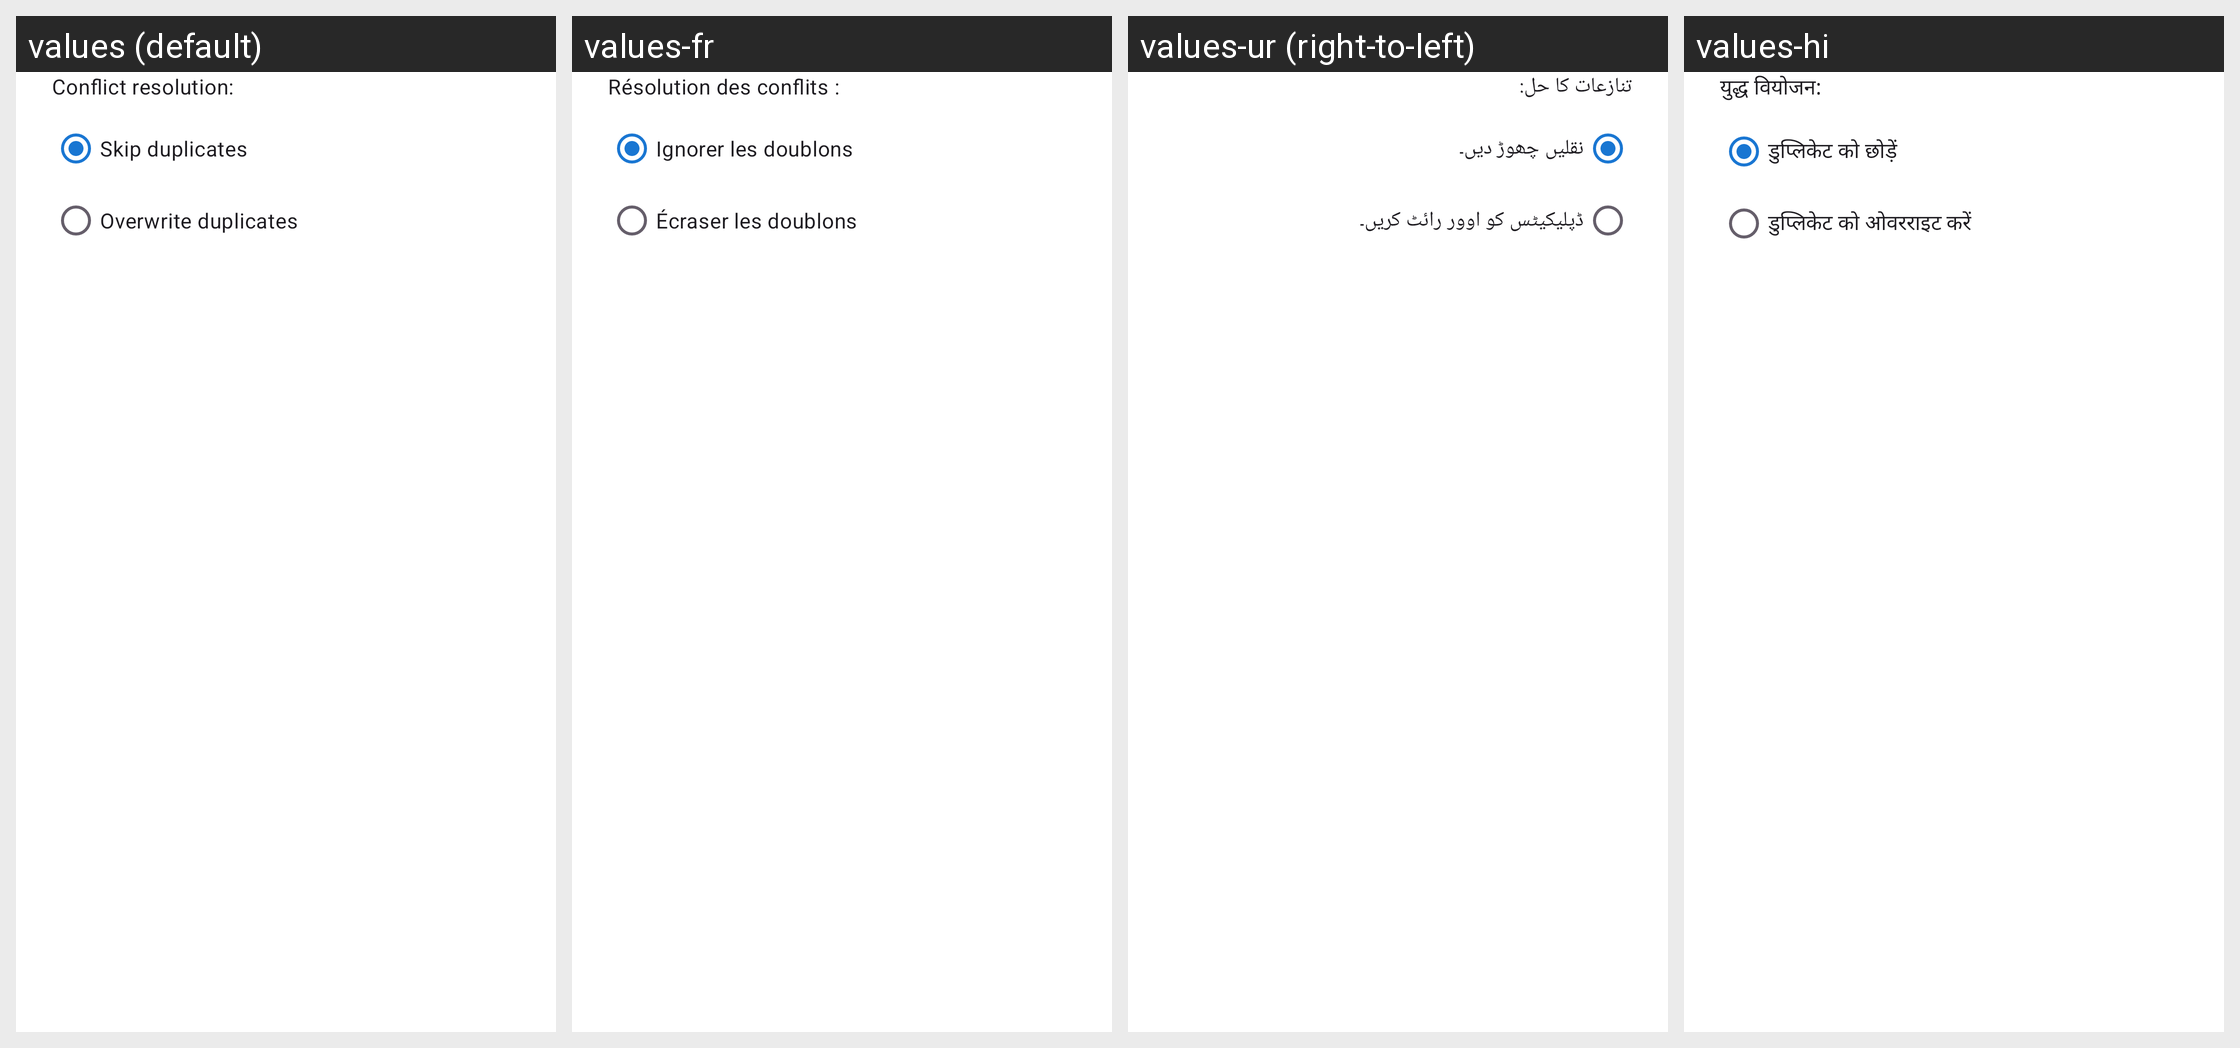

Here is an Android app screen in its default locale and in the app's own translations. Write out the translated-string differences for the strings that appear on this screen.
Android screen res/layout/dialog_import_favorites_preview.xml rendered under 4 locales, left to right: values (default), values-fr, values-ur (right-to-left), values-hi. Device: Nexus 5 (rendered at 1080×1920; each locale shown at half size, 540×960, under a caption strip naming it); theme Theme.FastMediaSorter.
Other locales in the repository, not shown: values-ar, values-bn, values-de, values-es, values-it, values-pt, values-ru, values-uk.
Strings drawn on this screen, with the default value and each locale's value (text and hints the layout hard-codes, and strings that could not be matched under every locale, appear in the picture but are not listed):

import_fav_conflict_label
  values: Conflict resolution:
  values-fr: Résolution des conflits :
  values-ur: تنازعات کا حل:
  values-hi: युद्ध वियोजन:

import_fav_conflict_skip
  values: Skip duplicates
  values-fr: Ignorer les doublons
  values-ur: نقلیں چھوڑ دیں۔
  values-hi: डुप्लिकेट को छोड़ें

import_fav_conflict_overwrite
  values: Overwrite duplicates
  values-fr: Écraser les doublons
  values-ur: ڈپلیکیٹس کو اوور رائٹ کریں۔
  values-hi: डुप्लिकेट को ओवरराइट करें
